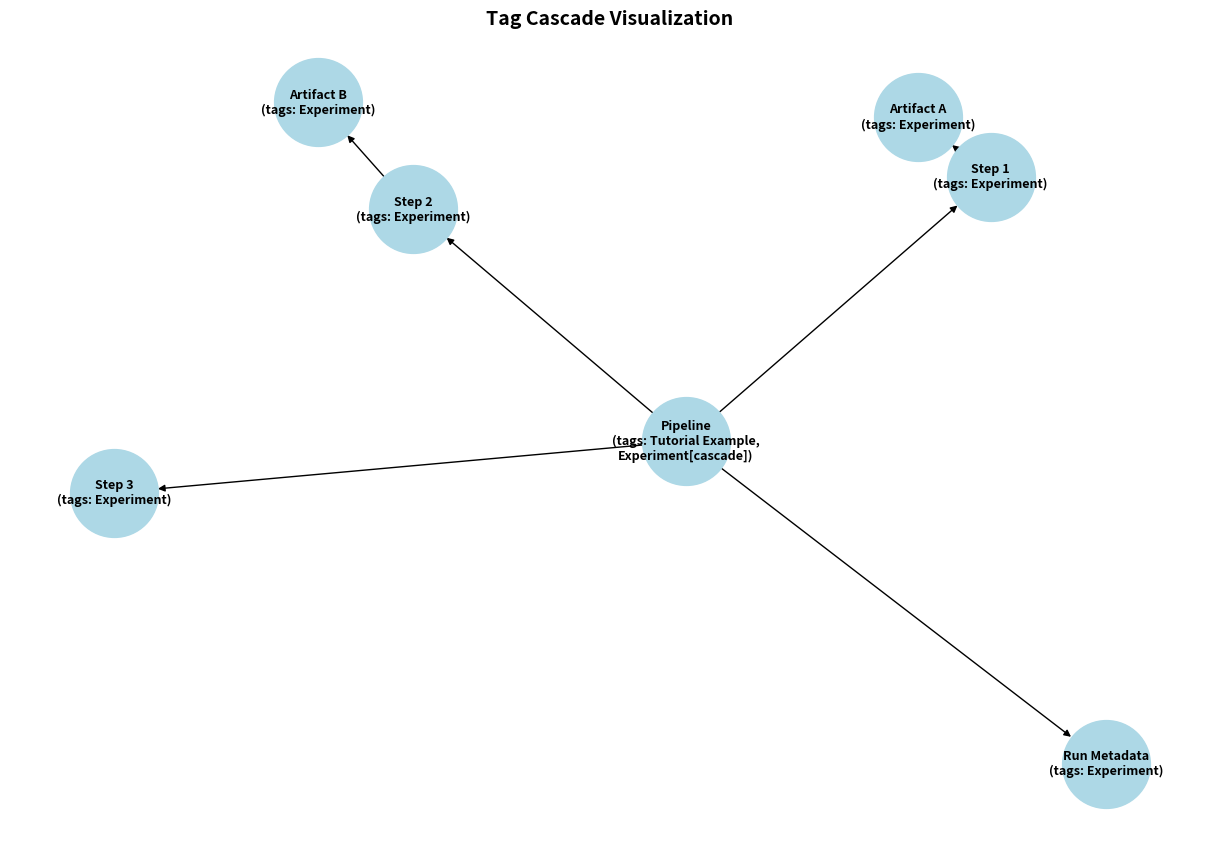

The script that saved this image:
import matplotlib.pyplot as plt
import networkx as nx

# Create a directed graph
G = nx.DiGraph()

# Nodes
G.add_node("Pipeline\n(tags: Tutorial Example,\nExperiment[cascade])")
G.add_node("Step 1\n(tags: Experiment)")
G.add_node("Step 2\n(tags: Experiment)")
G.add_node("Step 3\n(tags: Experiment)")
G.add_node("Artifact A\n(tags: Experiment)")
G.add_node("Artifact B\n(tags: Experiment)")
G.add_node("Run Metadata\n(tags: Experiment)")

# Edges to represent flow
G.add_edges_from([
    ("Pipeline\n(tags: Tutorial Example,\nExperiment[cascade])", "Step 1\n(tags: Experiment)"),
    ("Pipeline\n(tags: Tutorial Example,\nExperiment[cascade])", "Step 2\n(tags: Experiment)"),
    ("Pipeline\n(tags: Tutorial Example,\nExperiment[cascade])", "Step 3\n(tags: Experiment)"),
    ("Step 1\n(tags: Experiment)", "Artifact A\n(tags: Experiment)"),
    ("Step 2\n(tags: Experiment)", "Artifact B\n(tags: Experiment)"),
    ("Pipeline\n(tags: Tutorial Example,\nExperiment[cascade])", "Run Metadata\n(tags: Experiment)")
])

# Layout
pos = nx.spring_layout(G, seed=42)

# Draw
plt.figure(figsize=(12,8))
nx.draw(G, pos, with_labels=True, node_size=4000, node_color="lightblue", font_size=9, font_weight="bold", arrows=True)
plt.title("Tag Cascade Visualization", fontsize=14, fontweight="bold")
plt.show()
